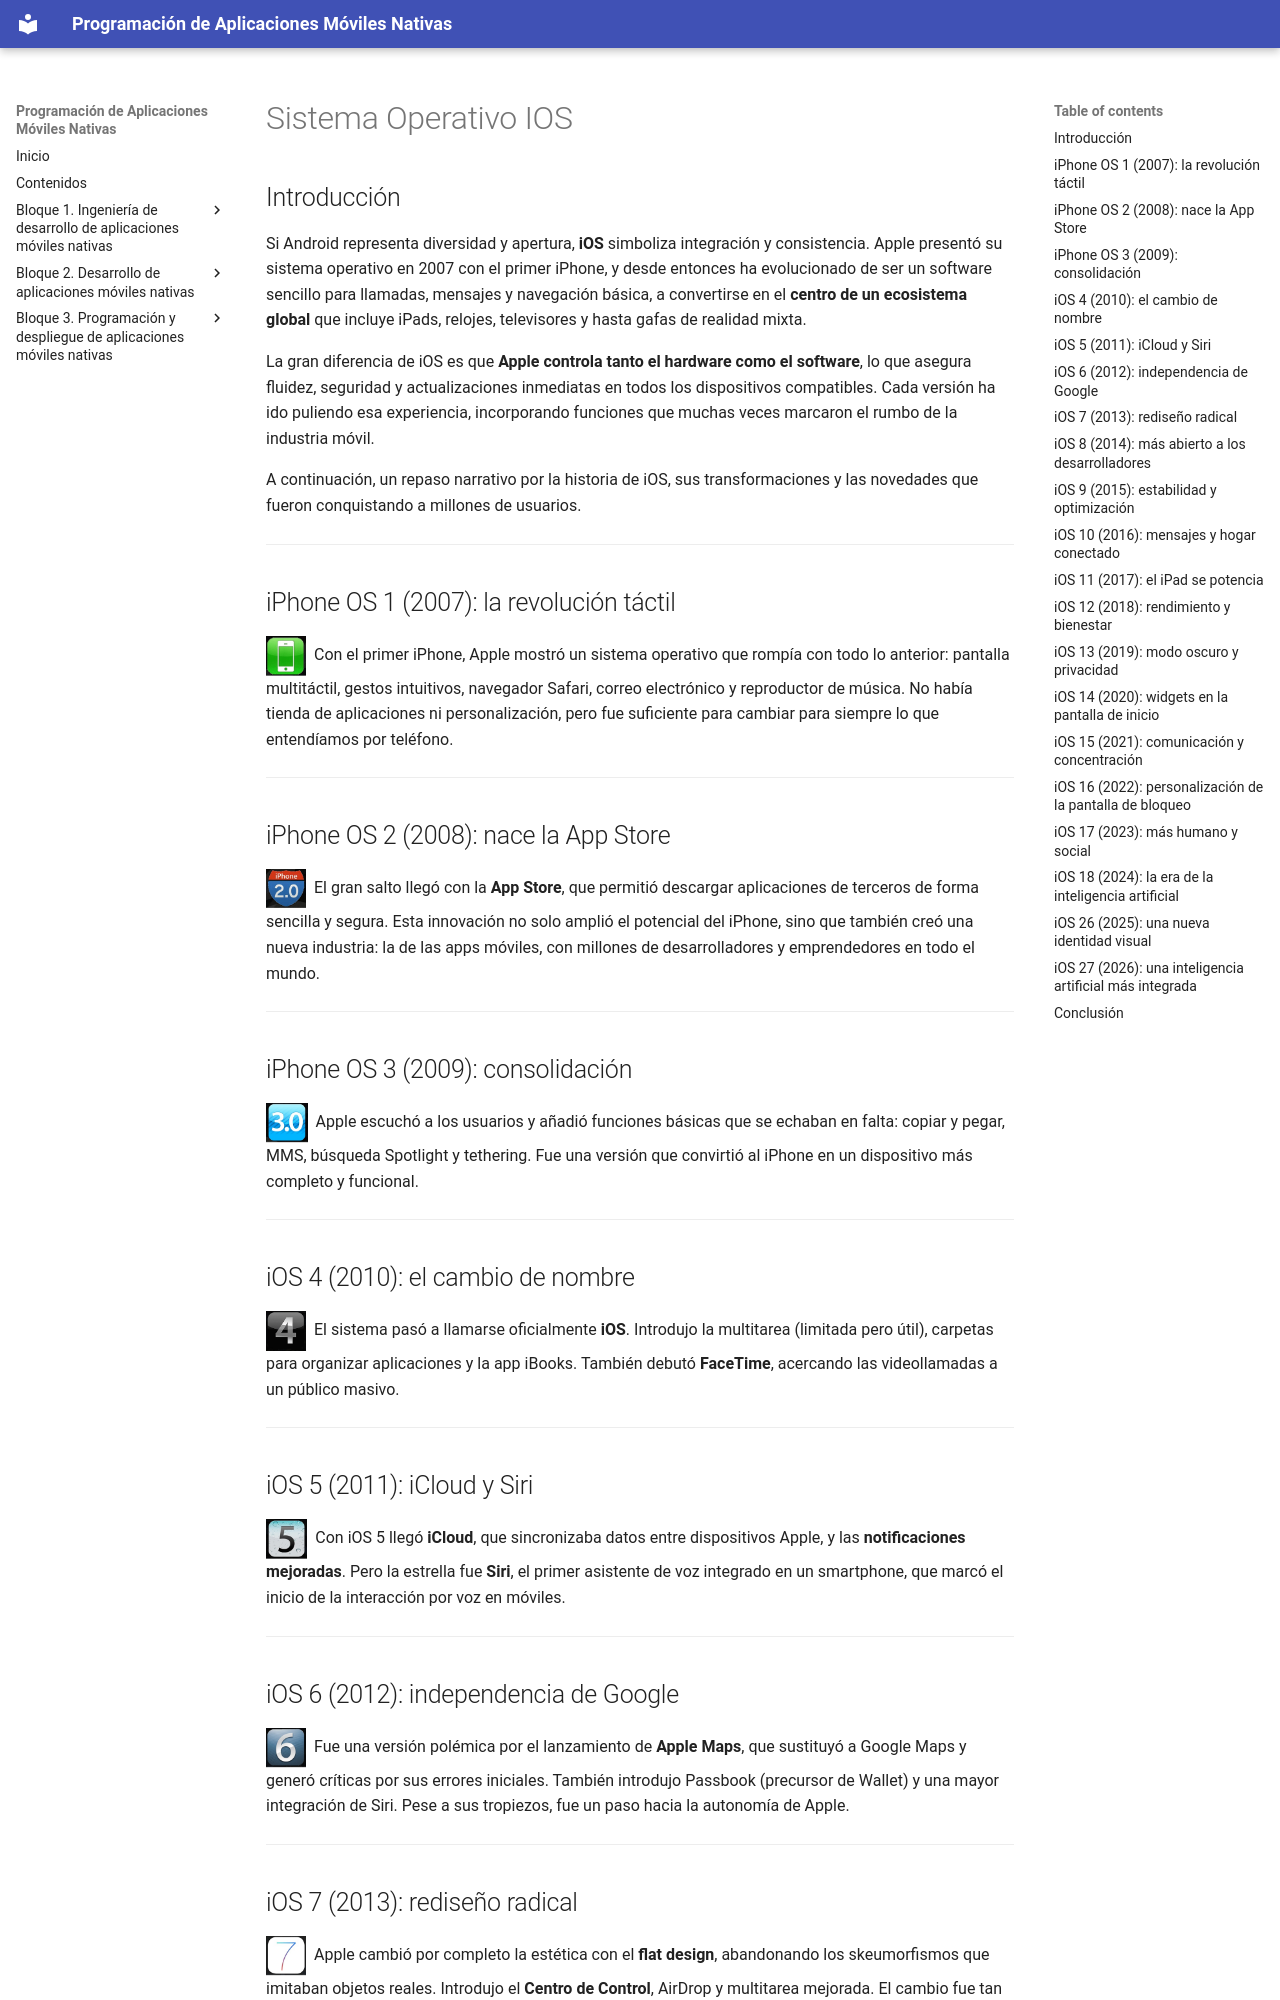

repository: Mltechdrawer/PAMN · page: Bloque2_Desarrollo_Apps/sistemas_operativos/IOS/index.html · generator: mkdocs

# Sistema Operativo IOS

## Introducción

Si Android representa diversidad y apertura, **iOS** simboliza integración y consistencia. Apple presentó su sistema operativo en 2007 con el primer iPhone, y desde entonces ha evolucionado de ser un software sencillo para llamadas, mensajes y navegación básica, a convertirse en el **centro de un ecosistema global** que incluye iPads, relojes, televisores y hasta gafas de realidad mixta.  

La gran diferencia de iOS es que **Apple controla tanto el hardware como el software**, lo que asegura fluidez, seguridad y actualizaciones inmediatas en todos los dispositivos compatibles. Cada versión ha ido puliendo esa experiencia, incorporando funciones que muchas veces marcaron el rumbo de la industria móvil.  

A continuación, un repaso narrativo por la historia de iOS, sus transformaciones y las novedades que fueron conquistando a millones de usuarios.

---

## iPhone OS 1 (2007): la revolución táctil

<img src="../imagenes/ios1.png" alt="Logo IOS 1" style="height:40px; vertical-align:middle; margin-right:8px;">Con el primer iPhone, Apple mostró un sistema operativo que rompía con todo lo anterior: pantalla multitáctil, gestos intuitivos, navegador Safari, correo electrónico y reproductor de música. No había tienda de aplicaciones ni personalización, pero fue suficiente para cambiar para siempre lo que entendíamos por teléfono.

---

## iPhone OS 2 (2008): nace la App Store

<img src="../imagenes/ios2.png" alt="Logo IOS 2" style="height:40px; vertical-align:middle; margin-right:8px;">El gran salto llegó con la **App Store**, que permitió descargar aplicaciones de terceros de forma sencilla y segura. Esta innovación no solo amplió el potencial del iPhone, sino que también creó una nueva industria: la de las apps móviles, con millones de desarrolladores y emprendedores en todo el mundo.

---

## iPhone OS 3 (2009): consolidación

<img src="../imagenes/ios3.png" alt="Logo IOS 3" style="height:40px; vertical-align:middle; margin-right:8px;">Apple escuchó a los usuarios y añadió funciones básicas que se echaban en falta: copiar y pegar, MMS, búsqueda Spotlight y tethering. Fue una versión que convirtió al iPhone en un dispositivo más completo y funcional.

---

## iOS 4 (2010): el cambio de nombre

<img src="../imagenes/ios4.png" alt="Logo IOS 4" style="height:40px; vertical-align:middle; margin-right:8px;">El sistema pasó a llamarse oficialmente **iOS**. Introdujo la multitarea (limitada pero útil), carpetas para organizar aplicaciones y la app iBooks. También debutó **FaceTime**, acercando las videollamadas a un público masivo.

---

## iOS 5 (2011): iCloud y Siri

<img src="../imagenes/ios5.png" alt="Logo IOS 5" style="height:40px; vertical-align:middle; margin-right:8px;">Con iOS 5 llegó **iCloud**, que sincronizaba datos entre dispositivos Apple, y las **notificaciones mejoradas**. Pero la estrella fue **Siri**, el primer asistente de voz integrado en un smartphone, que marcó el inicio de la interacción por voz en móviles.

---

## iOS 6 (2012): independencia de Google

<img src="../imagenes/ios6.png" alt="Logo IOS 6" style="height:40px; vertical-align:middle; margin-right:8px;">Fue una versión polémica por el lanzamiento de **Apple Maps**, que sustituyó a Google Maps y generó críticas por sus errores iniciales. También introdujo Passbook (precursor de Wallet) y una mayor integración de Siri. Pese a sus tropiezos, fue un paso hacia la autonomía de Apple.

---
